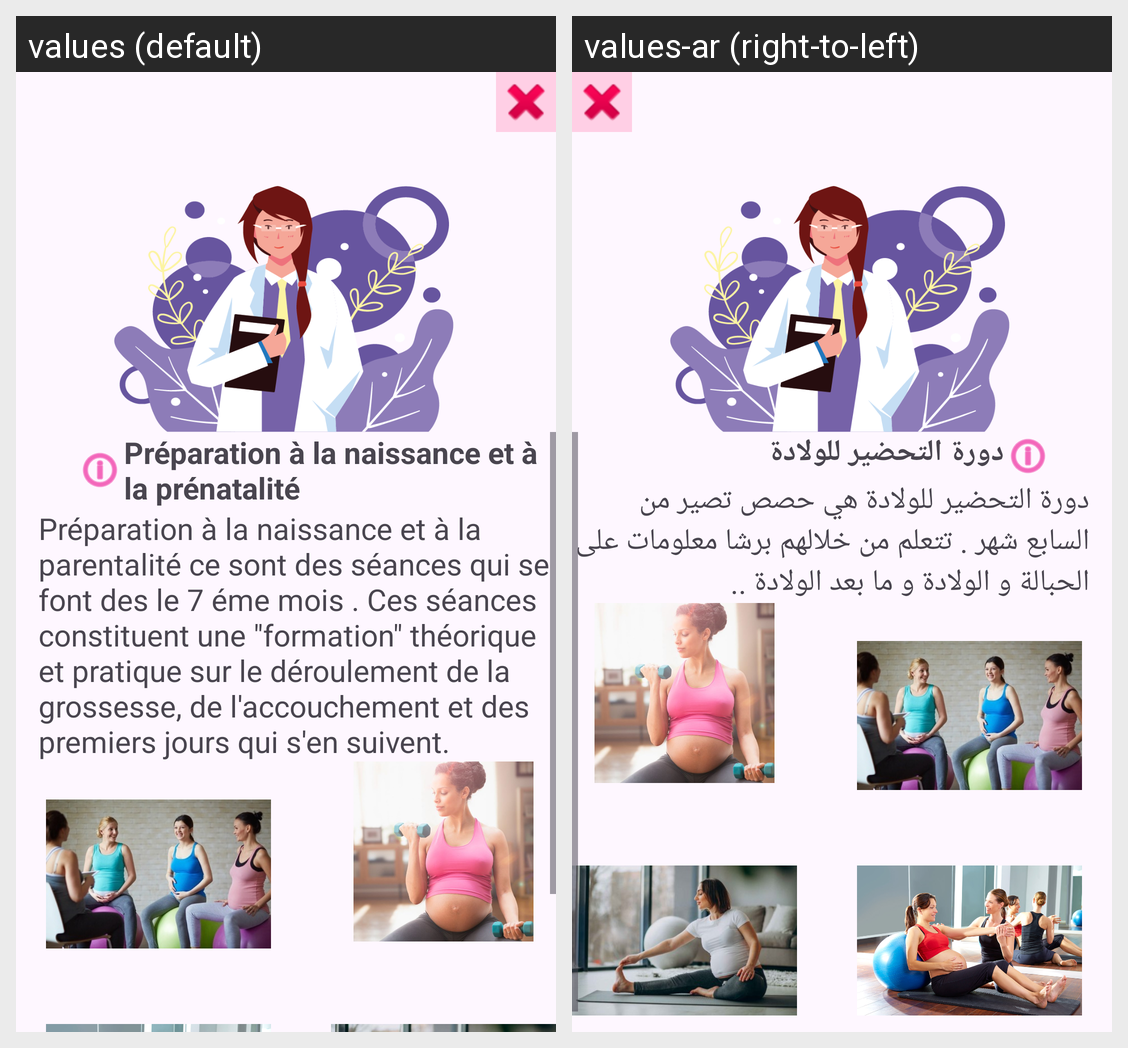

This grid shows one Android layout under two languages. Give, for every string resource on the screen, its name, the default text and each shown locale's text.
Android screen res/layout/activity_conseil_travail.xml rendered under 2 locales, left to right: values (default), values-ar (right-to-left). Device: Nexus 5 (rendered at 1080×1920; each locale shown at half size, 540×960, under a caption strip naming it); theme Theme.MonProjetDeNaissance.
Strings drawn on this screen, with the default value and each locale's value (text and hints the layout hard-codes, and strings that could not be matched under every locale, appear in the picture but are not listed):

preparation
  values: Préparation à la naissance et à la prénatalité
  values-ar: دورة التحضير للولادة

paragraphe_preparation
  values: Préparation à la naissance et à la parentalité ce sont des séances qui se font des le 7 éme mois . Ces séances constituent une "formation" théorique et pratique sur le déroulement de la grossesse, de l'accouchement et des premiers jours qui s'en suivent.
  values-ar: دورة التحضير للولادة هي حصص تصير من السابع شهر . تتعلم من خلالهم برشا معلومات على الحبالة و الولادة و ما بعد الولادة ..
